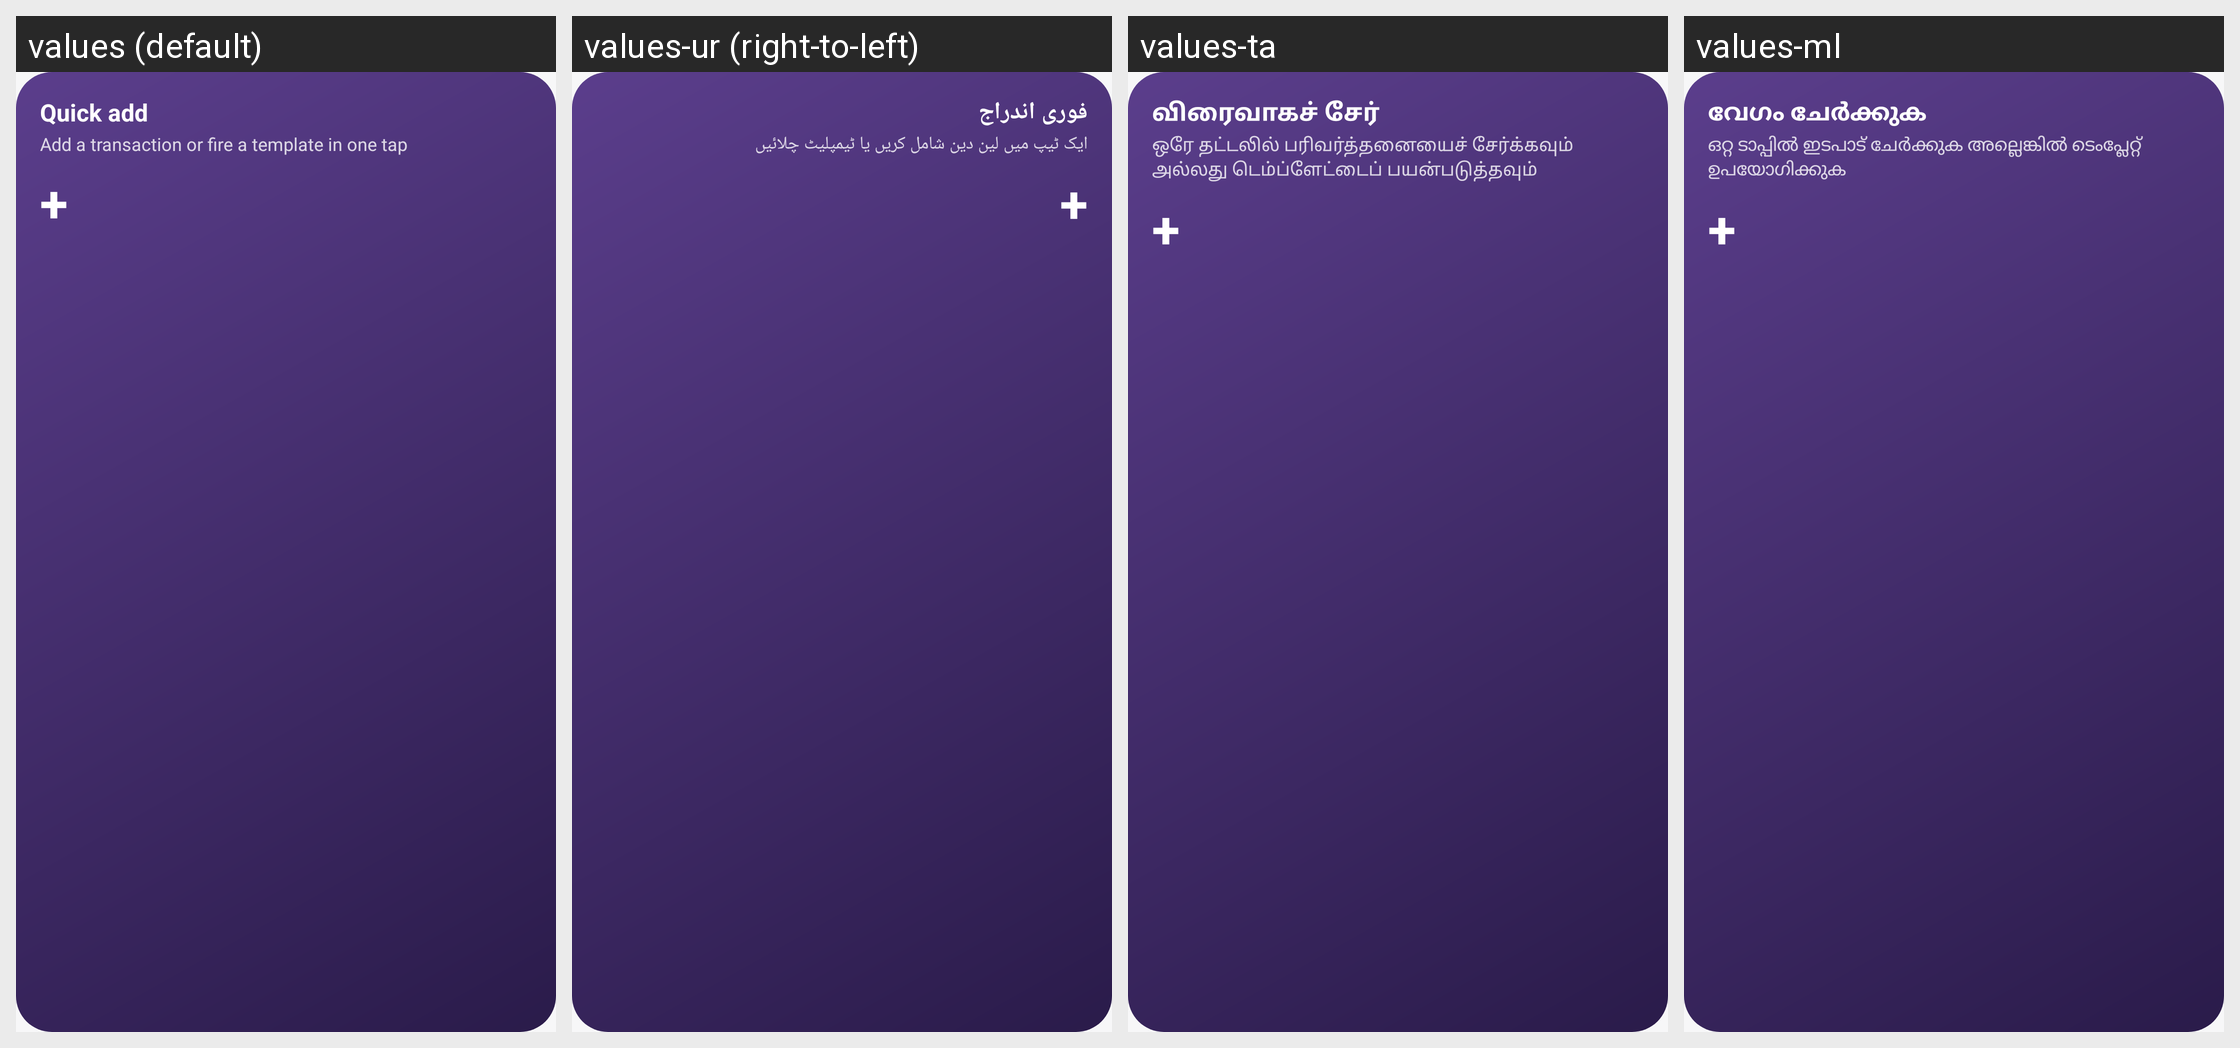

Strings drawn on this Android screen and how each of the app's shown locales translates them:
Android screen res/layout/widget_preview_quick.xml rendered under 4 locales, left to right: values (default), values-ur (right-to-left), values-ta, values-ml. Device: Nexus 5 (rendered at 1080×1920; each locale shown at half size, 540×960, under a caption strip naming it); theme Theme.Penny.
Other locales in the repository, not shown: values-ar, values-bn, values-de, values-es, values-fil, values-fr, values-hi, values-in, values-it, values-iw, values-ja, values-ko, values-mr, values-ms, values-nl, values-pl, values-pt-rBR, values-ru, values-sw, values-te, values-th, values-tr, values-uk, values-vi, values-zh-rCN, values-zh-rTW.
Strings drawn on this screen, with the default value and each locale's value (text and hints the layout hard-codes, and strings that could not be matched under every locale, appear in the picture but are not listed):

widget_quick_label
  values: Quick add
  values-ur: فوری اندراج
  values-ta: விரைவாகச் சேர்
  values-ml: വേഗം ചേർക്കുക

widget_quick_desc
  values: Add a transaction or fire a template in one tap
  values-ur: ایک ٹیپ میں لین دین شامل کریں یا ٹیمپلیٹ چلائیں
  values-ta: ஒரே தட்டலில் பரிவர்த்தனையைச் சேர்க்கவும் அல்லது டெம்ப்ளேட்டைப் பயன்படுத்தவும்
  values-ml: ഒറ്റ ടാപ്പിൽ ഇടപാട് ചേർക്കുക അല്ലെങ്കിൽ ടെംപ്ലേറ്റ് ഉപയോഗിക്കുക
